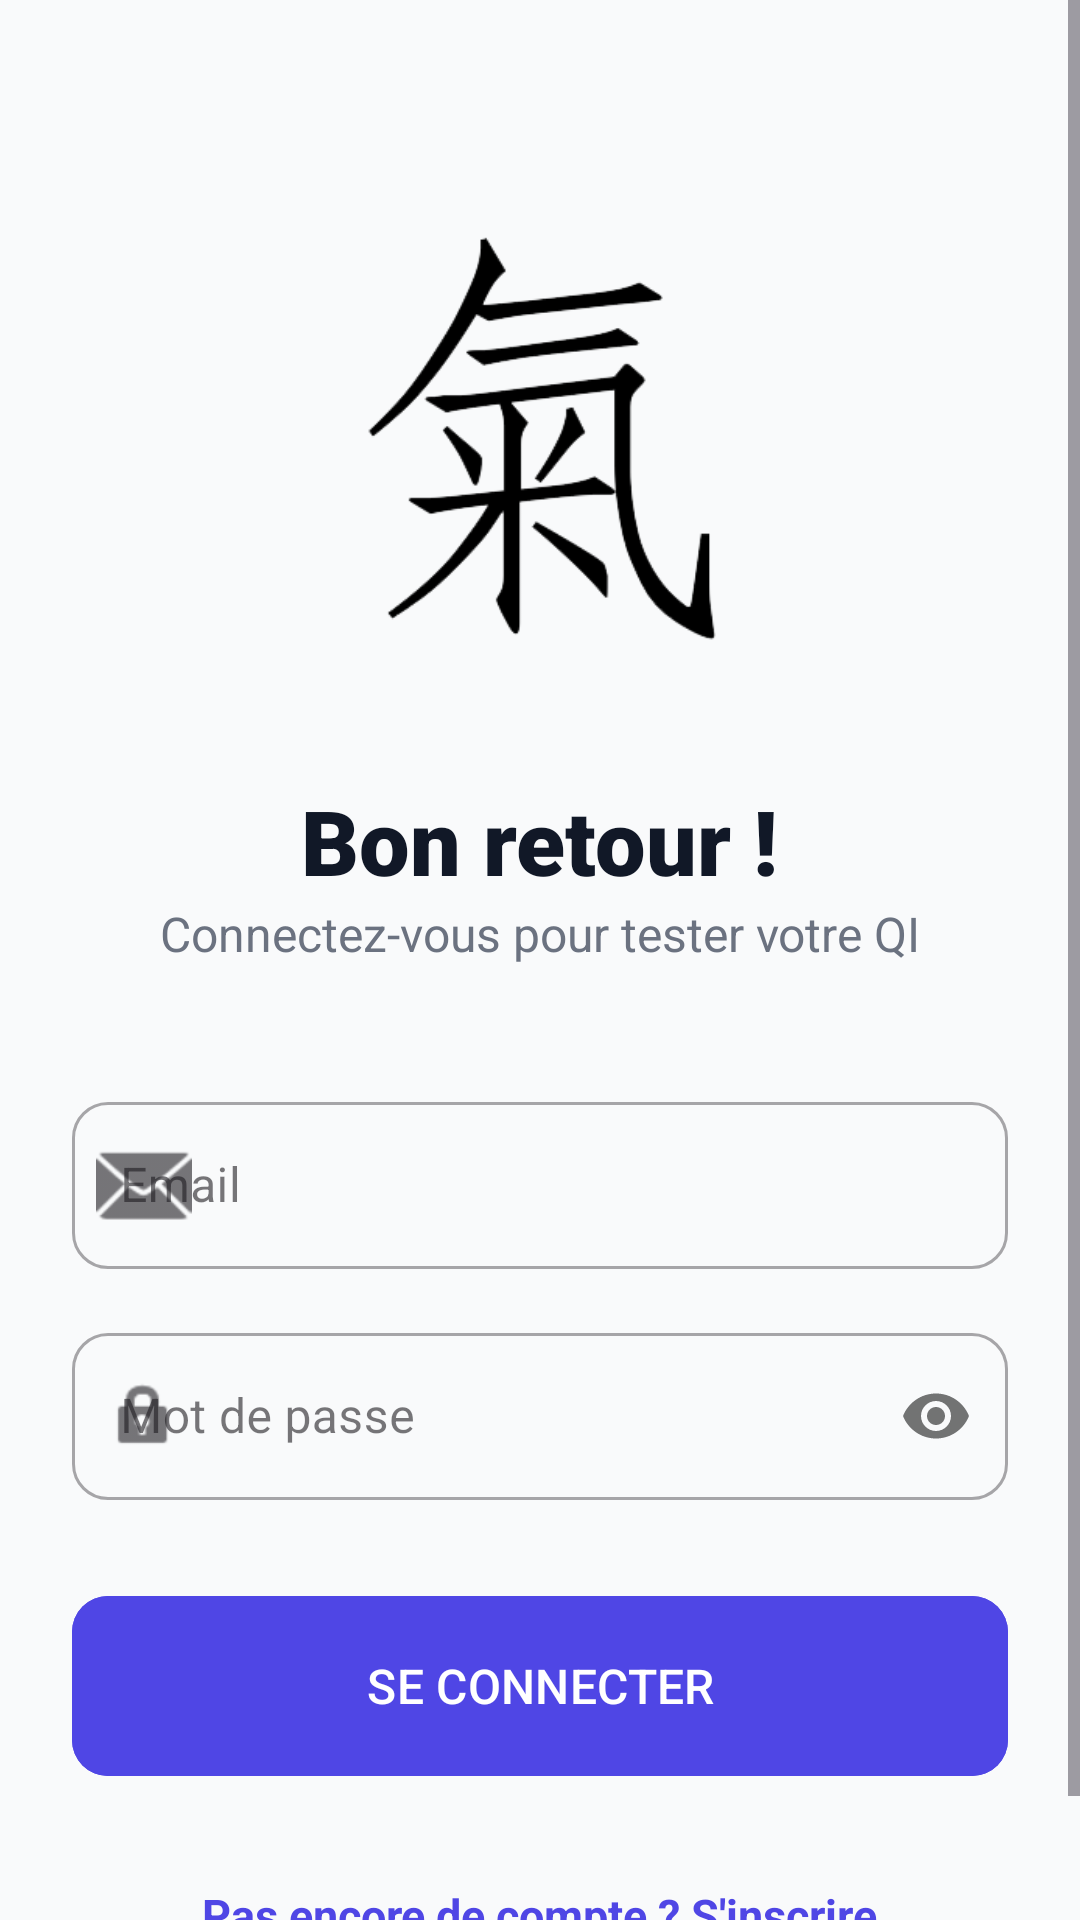

Layout XML and referenced resources for this Android screen:
<!-- AndroidManifest.xml: application theme Theme.QuizApp_AitLahcen -->
<!-- res/layout/activity_login.xml -->
<?xml version="1.0" encoding="utf-8"?>
<ScrollView xmlns:android="http://schemas.android.com/apk/res/android"
    xmlns:app="http://schemas.android.com/apk/res-auto"
    xmlns:tools="http://schemas.android.com/tools"
    android:layout_width="match_parent"
    android:layout_height="match_parent"
    android:fillViewport="true"
    android:background="#F9FAFB">

    <LinearLayout
        android:id="@+id/main"
        android:layout_width="match_parent"
        android:layout_height="wrap_content"
        android:orientation="vertical"
        android:padding="24dp"
        tools:context=".Login">

        <ImageView
            android:layout_width="180dp"
            android:layout_height="180dp"
            android:layout_gravity="center"
            android:layout_marginTop="32dp"
            android:layout_marginBottom="24dp"
            android:scaleType="centerInside"
            android:src="@drawable/qi" />

        <TextView
            android:layout_width="wrap_content"
            android:layout_height="wrap_content"
            android:layout_gravity="center"
            android:text="Bon retour !"
            android:textColor="#111827"
            android:textSize="30sp"
            android:fontFamily="sans-serif-black" />

        <TextView
            android:layout_width="wrap_content"
            android:layout_height="wrap_content"
            android:layout_gravity="center"
            android:layout_marginBottom="40dp"
            android:text="Connectez-vous pour tester votre QI"
            android:textColor="#6B7280"
            android:textSize="16sp" />

        <com.google.android.material.textfield.TextInputLayout
            style="@style/Widget.MaterialComponents.TextInputLayout.OutlinedBox"
            android:layout_width="match_parent"
            android:layout_height="wrap_content"
            android:layout_marginBottom="16dp"
            android:hint="Email"
            app:boxCornerRadiusBottomEnd="12dp"
            app:boxCornerRadiusBottomStart="12dp"
            app:boxCornerRadiusTopEnd="12dp"
            app:boxCornerRadiusTopStart="12dp"
            app:startIconDrawable="@android:drawable/ic_dialog_email">

            <com.google.android.material.textfield.TextInputEditText
                android:id="@+id/etEmailLogin"
                android:layout_width="match_parent"
                android:layout_height="wrap_content"
                android:inputType="textEmailAddress" />
        </com.google.android.material.textfield.TextInputLayout>

        <com.google.android.material.textfield.TextInputLayout
            style="@style/Widget.MaterialComponents.TextInputLayout.OutlinedBox"
            android:layout_width="match_parent"
            android:layout_height="wrap_content"
            android:layout_marginBottom="32dp"
            android:hint="Mot de passe"
            app:boxCornerRadiusBottomEnd="12dp"
            app:boxCornerRadiusBottomStart="12dp"
            app:boxCornerRadiusTopEnd="12dp"
            app:boxCornerRadiusTopStart="12dp"
            app:passwordToggleEnabled="true"
            app:startIconDrawable="@android:drawable/ic_lock_idle_lock">

            <com.google.android.material.textfield.TextInputEditText
                android:id="@+id/etPasswordLogin"
                android:layout_width="match_parent"
                android:layout_height="wrap_content"
                android:inputType="textPassword" />
        </com.google.android.material.textfield.TextInputLayout>

        <com.google.android.material.button.MaterialButton
            android:id="@+id/btnLogin"
            android:layout_width="match_parent"
            android:layout_height="60dp"
            android:text="SE CONNECTER"
            android:textSize="16sp"
            android:insetTop="0dp"
            android:insetBottom="0dp"
            app:cornerRadius="12dp"
            android:backgroundTint="#4F46E5"
            android:textColor="#FFFFFF" />

        <TextView
            android:id="@+id/tvGoToRegister"
            android:layout_width="wrap_content"
            android:layout_height="wrap_content"
            android:layout_gravity="center"
            android:layout_marginTop="24dp"
            android:padding="12dp"
            android:text="Pas encore de compte ? S'inscrire"
            android:textColor="#4F46E5"
            android:textSize="15sp"
            android:textStyle="bold" />

    </LinearLayout>
</ScrollView>
<!-- resources referenced by this layout -->
<resources>
  <!-- drawable qi: png bitmap (drawable, 18093 bytes) -->
  <style name="Theme.QuizApp_AitLahcen" parent="Base.Theme.QuizApp_AitLahcen" />
  <style name="Base.Theme.QuizApp_AitLahcen" parent="Theme.Material3.DayNight.NoActionBar">
          
          
      </style>
</resources>
